Run: headless pygame with SDL's dummy video driver; simulated clock (each Clock.tick advances the game by its frame time, no real sleeping); random seed 0; keys injected as events and as key.get_pressed() state; no mouse input.
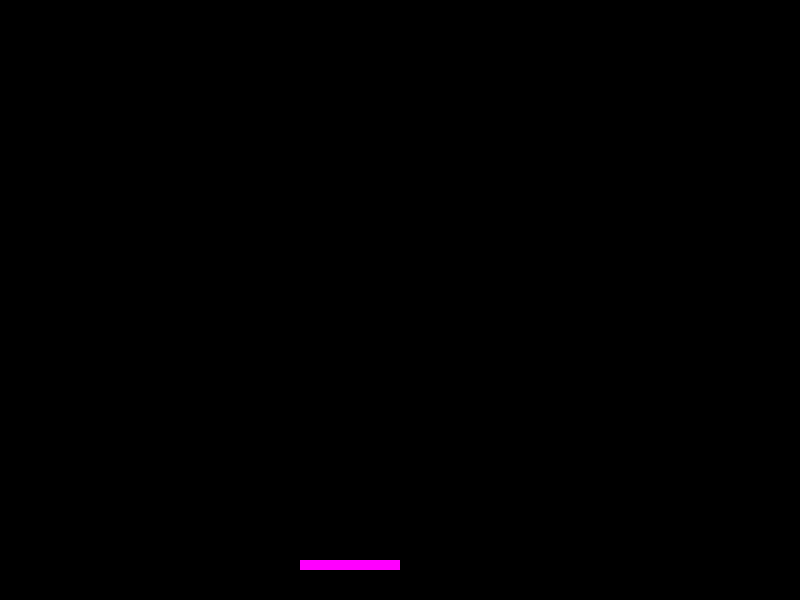
Frame 1 of 4 · flips 1–60 · no input
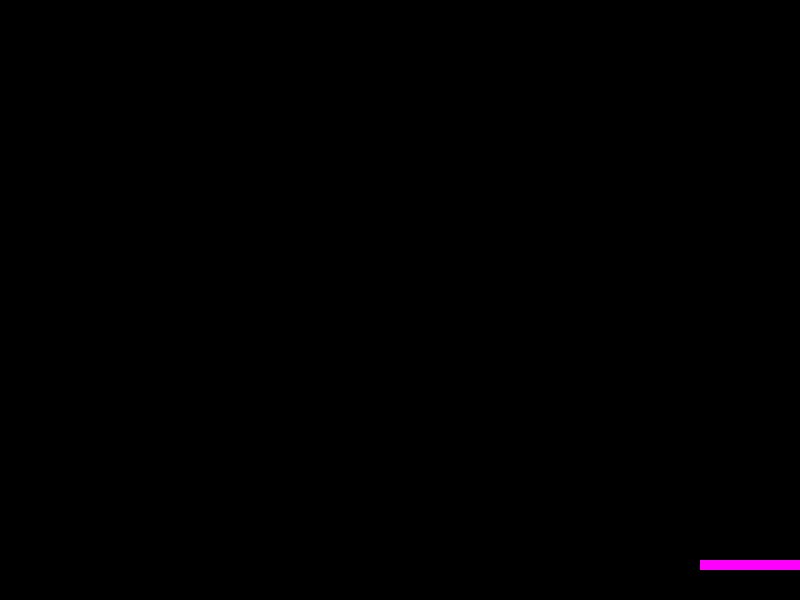
Frame 2 of 4 · flips 61–180 · tapped SPACE, RETURN · held RIGHT (→), D
Frame 3 of 4 · flips 181–300 · held DOWN (↓), S · screen unchanged from frame 2, image omitted
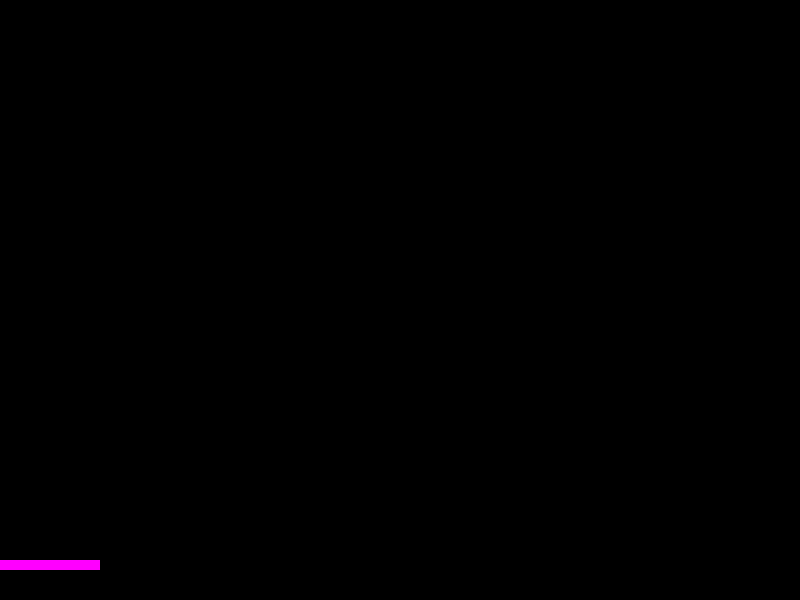
Frame 4 of 4 · flips 301–420 · held LEFT (←), A, UP (↑), W

The pygame program that drew these frames:

import pygame
# TODO: 

class Player():
    def __init__(self, screen, color=(255, 0, 255)):
        self.height = 10
        self.width = 100
        self.x = 300
        self.y = screen.get_height() - 40
        self.shape = pygame.Rect(self.x, self.y, self.width, self.height)
        self.speed = 20
        self.direction = 0
        self.screen = screen
        self.color = color # Change later to make it change color
    
    def movement(self):
        self.direction = 0
        key = pygame.key.get_pressed()
        if key[pygame.K_LEFT]:
            self.shape.x -= self.speed
            self.direction = -1
        elif key[pygame.K_RIGHT]:
            self.shape.x += self.speed
            self.direction = 1

        # Stop player from going out of bounds
        if self.shape.left < 0:
            self.shape.left = 0
        if self.shape.right > self.screen.get_width():
            self.shape.right = self.screen.get_width()

        self.shape.y = self.screen.get_height() - 40
    
    def draw(self):
        pygame.draw.rect(self.screen, self.color, self.shape)

class Ball():
    def __init__(self, screen, color=(255, 0, 255)):
        # Shape and Size of the ball
        # Speed movement
        # Direction, will change each bounce
        # color, will need to switch it as well.
        pass

    def movement(self):
        pass

    def bounce(self):
        pass

def main():
    pygame.init()
    pygame.display.set_caption("Final Project")

    clock = pygame.time.Clock()
    dt = 0

    smallscreen = (800, 600)
    fullscreen = (1920, 1080)
    screen = pygame.display.set_mode(smallscreen, pygame.RESIZABLE)

    player = Player(screen)

    is_fullscreen = False
    running = True
    while running:
        screen.fill((0, 0, 0))
        for event in pygame.event.get():
            if event.type == pygame.QUIT:
                running = False
            elif event.type == pygame.VIDEORESIZE and is_fullscreen == False:
                is_fullscreen = True
                screen = pygame.display.set_mode(fullscreen, pygame.RESIZABLE)
            elif event.type == pygame.VIDEORESIZE and is_fullscreen == False:
                is_fullscreen = False
                screen = pygame.display.set_mode(smallscreen, pygame.RESIZABLE) # Fix later
        
        player.movement()
        player.draw()
        pygame.display.update()

        dt = clock.tick(20)
    pygame.quit()

if __name__ == "__main__":
    main()
